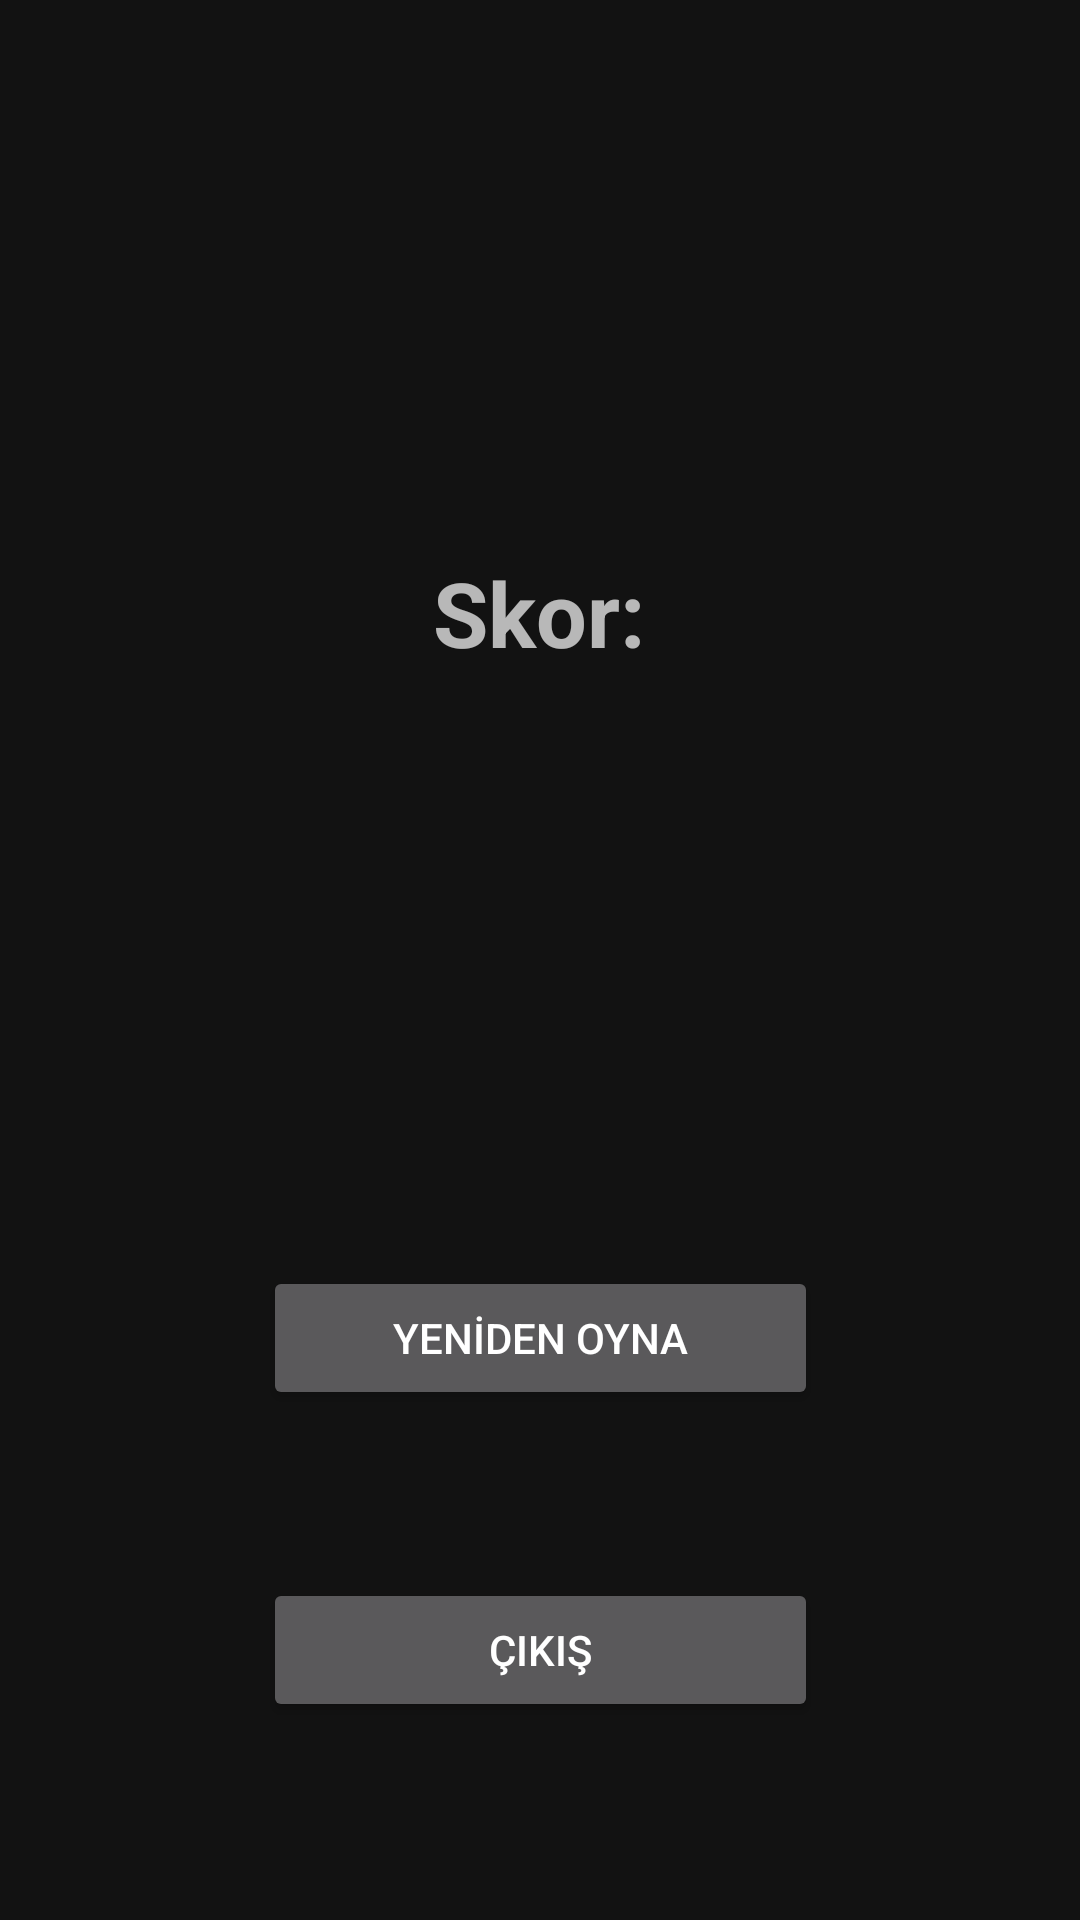

Write the Android layout XML for this screen, with the resource values it uses.
<!-- AndroidManifest.xml: application theme Theme.SehirBil -->
<!-- res/layout/activity_sonuc_sayfasi.xml -->
<?xml version="1.0" encoding="utf-8"?>
<androidx.constraintlayout.widget.ConstraintLayout xmlns:android="http://schemas.android.com/apk/res/android"
    xmlns:app="http://schemas.android.com/apk/res-auto"
    xmlns:tools="http://schemas.android.com/tools"
    android:layout_width="match_parent"
    android:layout_height="match_parent"
    android:background="@color/constraintColor"
    tools:context=".sonucSayfasi">

    <Button
        android:id="@+id/button16"
        android:layout_width="185dp"
        android:layout_height="48dp"
        android:layout_marginTop="56dp"
        android:onClick="cikis"
        android:text="ÇIKIŞ"
        app:layout_constraintEnd_toEndOf="parent"
        app:layout_constraintStart_toStartOf="parent"
        app:layout_constraintTop_toBottomOf="@+id/button15" />

    <Button
        android:id="@+id/button15"
        android:layout_width="185dp"
        android:layout_height="48dp"
        android:layout_marginTop="96dp"
        android:onClick="oyunsecmeEkraninaGit"
        android:text="YENİDEN OYNA"
        app:layout_constraintEnd_toEndOf="parent"
        app:layout_constraintStart_toStartOf="parent"
        app:layout_constraintTop_toBottomOf="@+id/sonuc" />

    <TextView
        android:id="@+id/sonuc"
        android:layout_width="260dp"
        android:layout_height="142dp"
        android:layout_marginTop="184dp"
        android:text="Skor:"
        android:textAlignment="center"
        android:textSize="30sp"
        android:textStyle="bold"
        app:layout_constraintEnd_toEndOf="parent"
        app:layout_constraintHorizontal_bias="0.496"
        app:layout_constraintStart_toStartOf="parent"
        app:layout_constraintTop_toTopOf="parent" />
</androidx.constraintlayout.widget.ConstraintLayout>
<!-- resources referenced by this layout -->
<resources>
  <style name="Theme.SehirBil" parent="Theme.MaterialComponents.NoActionBar">
          
          <item name="colorPrimary">@color/purple_500</item>
          <item name="colorPrimaryVariant">@color/purple_700</item>
          <item name="colorOnPrimary">@color/white</item>
          
          <item name="colorSecondary">@color/teal_200</item>
          <item name="colorSecondaryVariant">@color/teal_700</item>
          <item name="colorOnSecondary">@color/black</item>
          
          <item name="android:statusBarColor">?attr/colorPrimaryVariant</item>
          
      </style>
  <!-- not gathered from this repository: default colours our renderer supplied (Android Studio template values) -->
  <color name="purple_500">#FF6200EE</color>
  <color name="purple_700">#FF3700B3</color>
  <color name="teal_200">#FF03DAC5</color>
  <color name="teal_700">#FF018786</color>
  <color name="black">#FF000000</color>
  <color name="white">#FFFFFFFF</color>
</resources>
